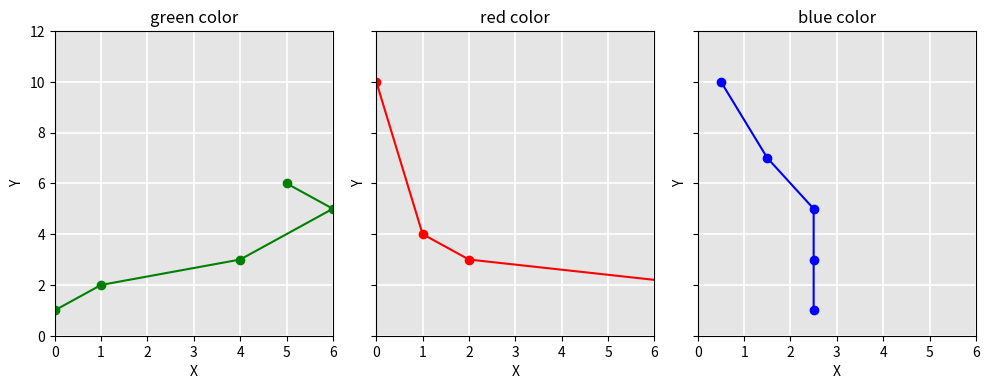

Recreate this plot in Python.
import numpy as np
import matplotlib.pyplot as plt


fig, (ax1, ax2, ax3) = plt.subplots(1, 3, figsize = (10,4), sharey=True, dpi = 120)

x_green = [0,1,4,6,5]
y_green = [1,2,3,5,6]

x_red = [0,1,2,7]
y_red = [10,4,3,2]

x_blue = [0.5,1.5,2.5,2.5,2.5]
y_blue = [10,7,5,3,1]


ax1.plot(x_green, y_green, color='g', marker='o', label='green color')
ax1.set_title('green color')
ax1.set_facecolor('#e5e5e5')
ax1.grid(True, color='white', linewidth=1.2)
ax1.set_xlabel('X')
ax1.set_ylabel('Y')
ax1.set_xlim(0, 6)
ax1.set_ylim(0, 12)

ax2.plot(x_red, y_red, color='r', marker='o', label='red color')
ax2.set_title('red color')
ax2.set_facecolor('#e5e5e5')
ax2.grid(True, color='white', linewidth=1.2)
ax2.set_xlabel('X')
ax2.set_ylabel('Y')
ax2.set_xlim(0, 6)
ax2.set_ylim(0, 12)

ax3.plot(x_blue, y_blue, color='b', marker='o', label='blue color')
ax3.set_title('blue color')
ax3.set_facecolor('#e5e5e5')
ax3.grid(True, color='white', linewidth=1.2)
ax3.set_xlabel('X')
ax3.set_ylabel('Y')
ax3.set_xlim(0, 6)
ax3.set_ylim(0, 12)


#background color
bg = plt.gca()
bg.set_facecolor("#e5e5e5")


plt.tight_layout()
plt.show()